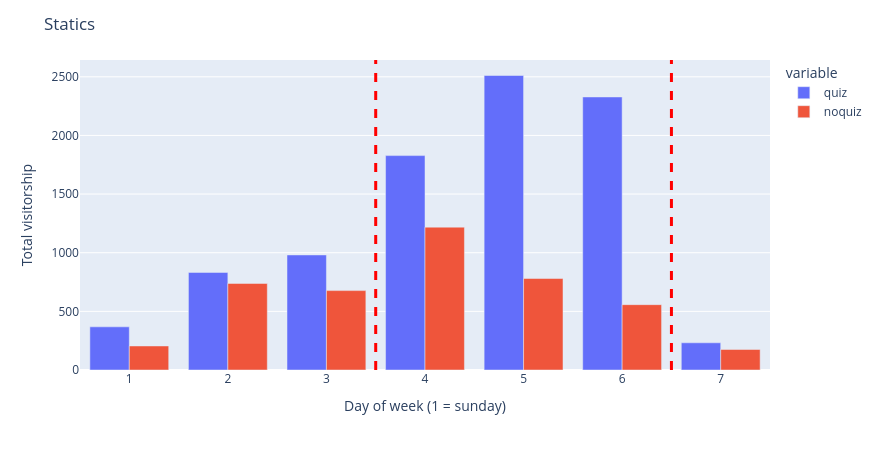

Source data for this figure (header and first rows):
, quiz, noquiz
1, 368, 205
2, 832, 738
3, 981, 677
4, 1828, 1218
5, 2511, 780
6, 2328, 557
7, 232, 175
